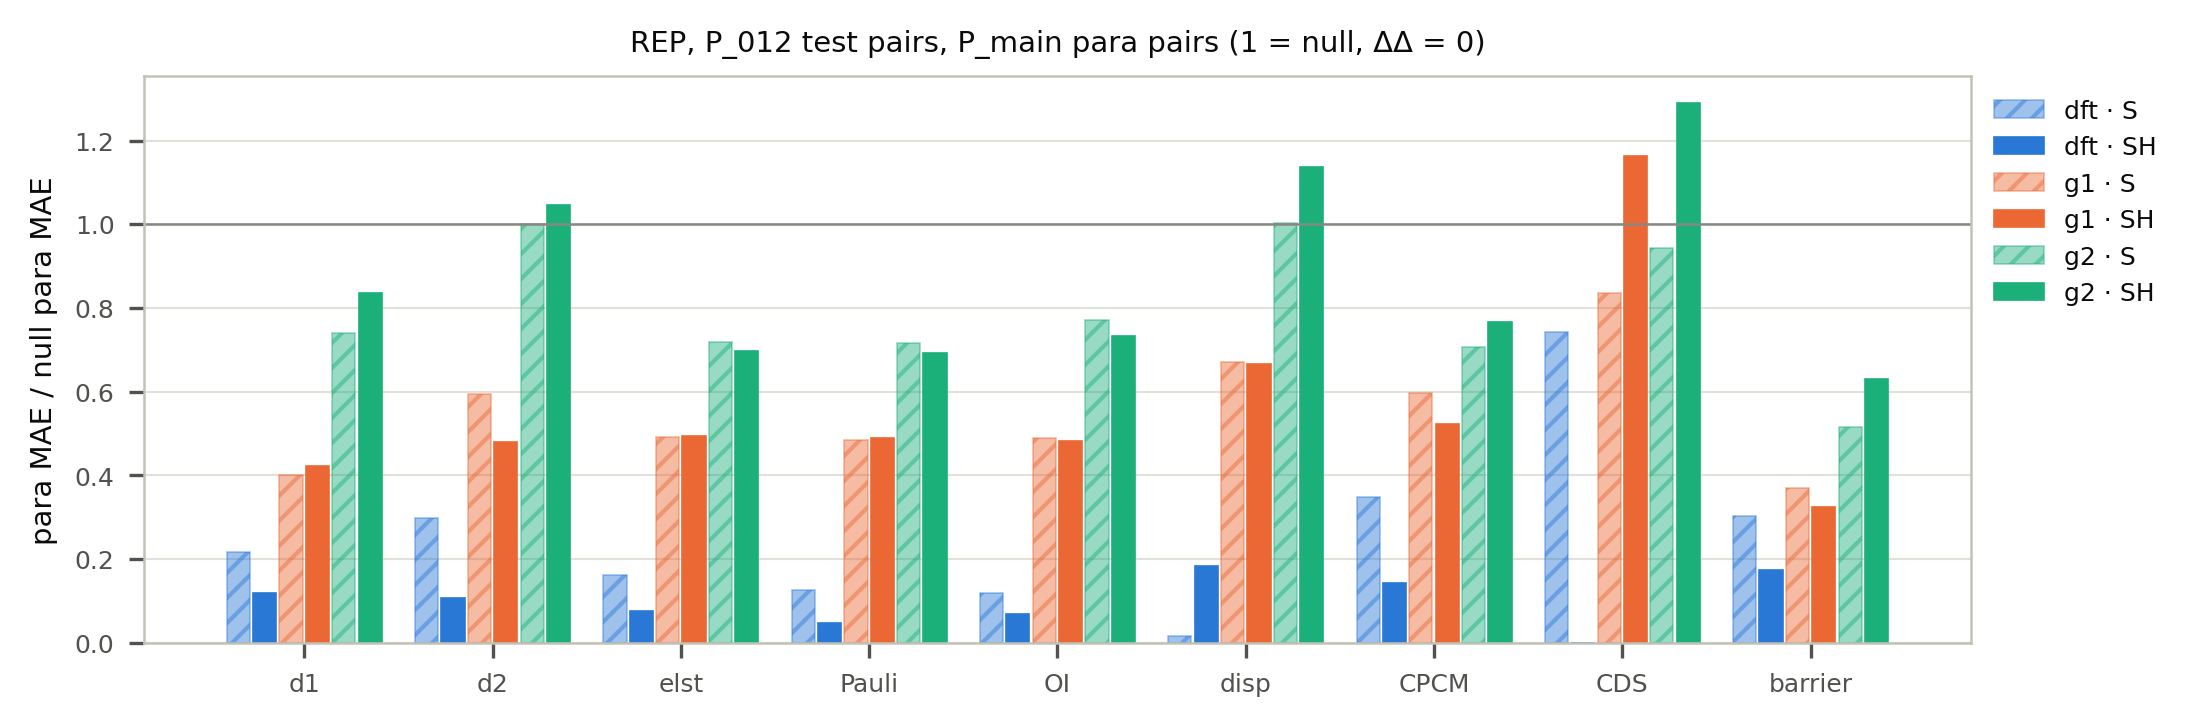

Data behind this chart, as committed beside it:
rung, arm, target, source, pair_set, n_para, para_mae, para_mae_null, rel_null
dft, S, d1, GNN, P_012, 1655, 0.1209, 0.5574, 0.2168
dft, S, d2, XGB, P_012, 1655, 0.1006, 0.3367, 0.299
dft, S, elst, GNN, P_012, 1655, 0.2054, 1.258, 0.1632
dft, S, pauli, GNN, P_012, 1655, 0.3073, 2.452, 0.1253
dft, S, oi, GNN, P_012, 1655, 0.1681, 1.412, 0.1191
dft, S, disp, XGB, P_012, 1655, 0.002271, 0.1394, 0.01628
dft, S, cpcm, XGB, P_012, 1655, 0.1428, 0.4105, 0.348
dft, S, cds, AW, P_012, 1655, 0.0222, 0.02992, 0.7422
dft, S, barrier, GNN, P_012, 1655, 0.1912, 0.6324, 0.3024
dft, SH, d1, AW, P_012, 1655, 0.06667, 0.5574, 0.1196
dft, SH, d2, AW, P_012, 1655, 0.03596, 0.3367, 0.1068
dft, SH, elst, AW, P_012, 1655, 0.09524, 1.258, 0.07569
dft, SH, pauli, GNN, P_012, 1655, 0.1174, 2.452, 0.04788
dft, SH, oi, GNN, P_012, 1655, 0.09791, 1.412, 0.06936
dft, SH, disp, AW, P_012, 1655, 0.0256, 0.1394, 0.1836
dft, SH, cpcm, GNN, P_012, 1655, 0.0587, 0.4105, 0.143
dft, SH, cds, XGB, P_012, 1655, 2.537410793776246e-17, 0.02992, 8.481407467617121e-16
dft, SH, barrier, AW, P_012, 1655, 0.1098, 0.6324, 0.1737
g1, S, d1, XGB, P_012, 1655, 0.2238, 0.5574, 0.4015
g1, S, d2, XGB, P_012, 1655, 0.2001, 0.3367, 0.5943
g1, S, elst, AW, P_012, 1655, 0.6196, 1.258, 0.4925
g1, S, pauli, AW, P_012, 1655, 1.189, 2.452, 0.4848
g1, S, oi, AW, P_012, 1655, 0.6893, 1.412, 0.4883
g1, S, disp, XGB, P_012, 1655, 0.09354, 0.1394, 0.6708
g1, S, cpcm, XGB, P_012, 1655, 0.2446, 0.4105, 0.5958
g1, S, cds, GNN, P_012, 1655, 0.02501, 0.02992, 0.8359
g1, S, barrier, GNN, P_012, 1655, 0.2344, 0.6324, 0.3706
g1, SH, d1, AW, P_012, 1655, 0.2353, 0.5574, 0.422
g1, SH, d2, GNN, P_012, 1655, 0.1616, 0.3367, 0.48
g1, SH, elst, AW, P_012, 1655, 0.6218, 1.258, 0.4943
g1, SH, pauli, AW, P_012, 1655, 1.2, 2.452, 0.4893
g1, SH, oi, AW, P_012, 1655, 0.6806, 1.412, 0.4821
g1, SH, disp, AW, P_012, 1655, 0.0928, 0.1394, 0.6655
g1, SH, cpcm, GNN, P_012, 1655, 0.2145, 0.4105, 0.5225
g1, SH, cds, XGB, P_012, 1655, 0.03478, 0.02992, 1.162
g1, SH, barrier, GNN, P_012, 1655, 0.2053, 0.6324, 0.3246
g2, S, d1, GNN, P_012, 1655, 0.4132, 0.5574, 0.7413
g2, S, d2, XGB, P_012, 1655, 0.3367, 0.3367, 1
g2, S, elst, GNN, P_012, 1655, 0.9042, 1.258, 0.7187
g2, S, pauli, GNN, P_012, 1655, 1.758, 2.452, 0.7167
g2, S, oi, XGB, P_012, 1655, 1.09, 1.412, 0.772
g2, S, disp, AW, P_012, 1655, 0.1398, 0.1394, 1.003
g2, S, cpcm, GNN, P_012, 1655, 0.2904, 0.4105, 0.7074
g2, S, cds, GNN, P_012, 1655, 0.02819, 0.02992, 0.9424
g2, S, barrier, GNN, P_012, 1655, 0.3255, 0.6324, 0.5147
g2, SH, d1, AW, P_012, 1655, 0.4652, 0.5574, 0.8346
g2, SH, d2, XGB, P_012, 1655, 0.3523, 0.3367, 1.047
g2, SH, elst, GNN, P_012, 1655, 0.8773, 1.258, 0.6973
g2, SH, pauli, GNN, P_012, 1655, 1.697, 2.452, 0.6921
g2, SH, oi, TF, P_012, 1655, 1.036, 1.412, 0.7338
g2, SH, disp, AW, P_012, 1655, 0.1585, 0.1394, 1.137
g2, SH, cpcm, XGB, P_012, 1655, 0.315, 0.4105, 0.7674
g2, SH, cds, GNN, P_012, 1655, 0.03856, 0.02992, 1.289
g2, SH, barrier, AW, P_012, 1655, 0.3978, 0.6324, 0.6291
